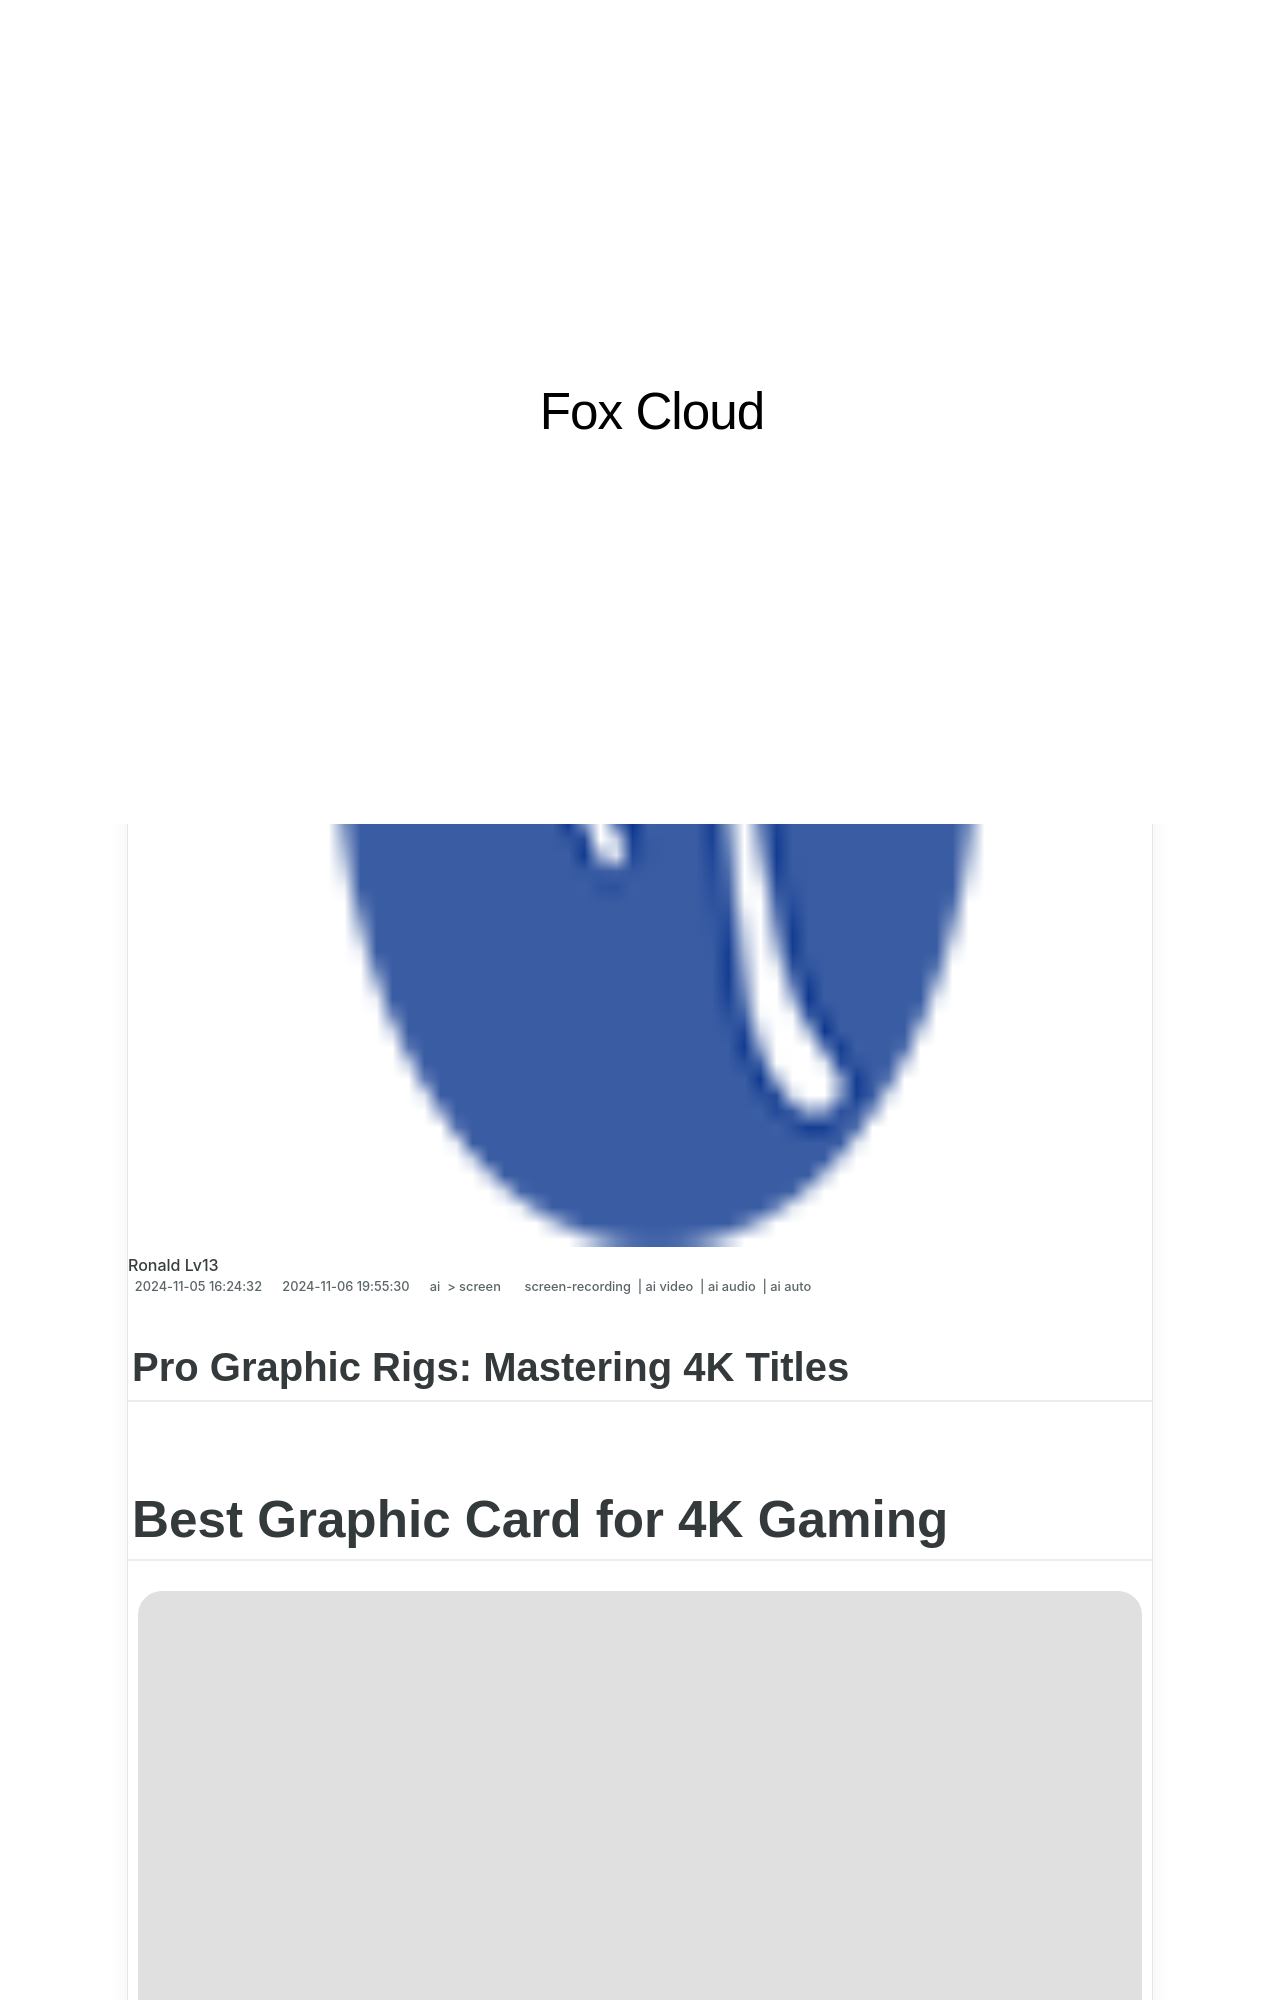

repository: techidaily/site-fox-cloud · page: updated-pro-graphic-rigs-mastering-4k-titles/index.html · generator: jekyll

---
title: "\"[Updated] Pro Graphic Rigs  Mastering 4K Titles\""
date: 2024-11-05T16:24:32.550Z
updated: 2024-11-06T19:55:30.064Z
tags: 
  - screen-recording
  - ai video
  - ai audio
  - ai auto
categories: 
  - ai
  - screen
description: "\"This Article Describes [Updated] Pro Graphic Rigs: Mastering 4K Titles\""
excerpt: "\"This Article Describes [Updated] Pro Graphic Rigs: Mastering 4K Titles\""
keywords: "RigMastery4k,HighResGraphs,4KGraphicsTitles,GraphicsRigOptimized,ProRigVisualization,UltraHDGraphicCreation,MasterfulTitleRendering"
thumbnail: https://thmb.techidaily.com/63fd599c9be37636882facc86b0d27ee700429a93697161a134c6af27a69e27e.jpg
---

## Pro Graphic Rigs: Mastering 4K Titles

# Best Graphic Card for 4K Gaming

![author avatar](https://images.wondershare.com/filmora/article-images/max-wales-author.jpg)
